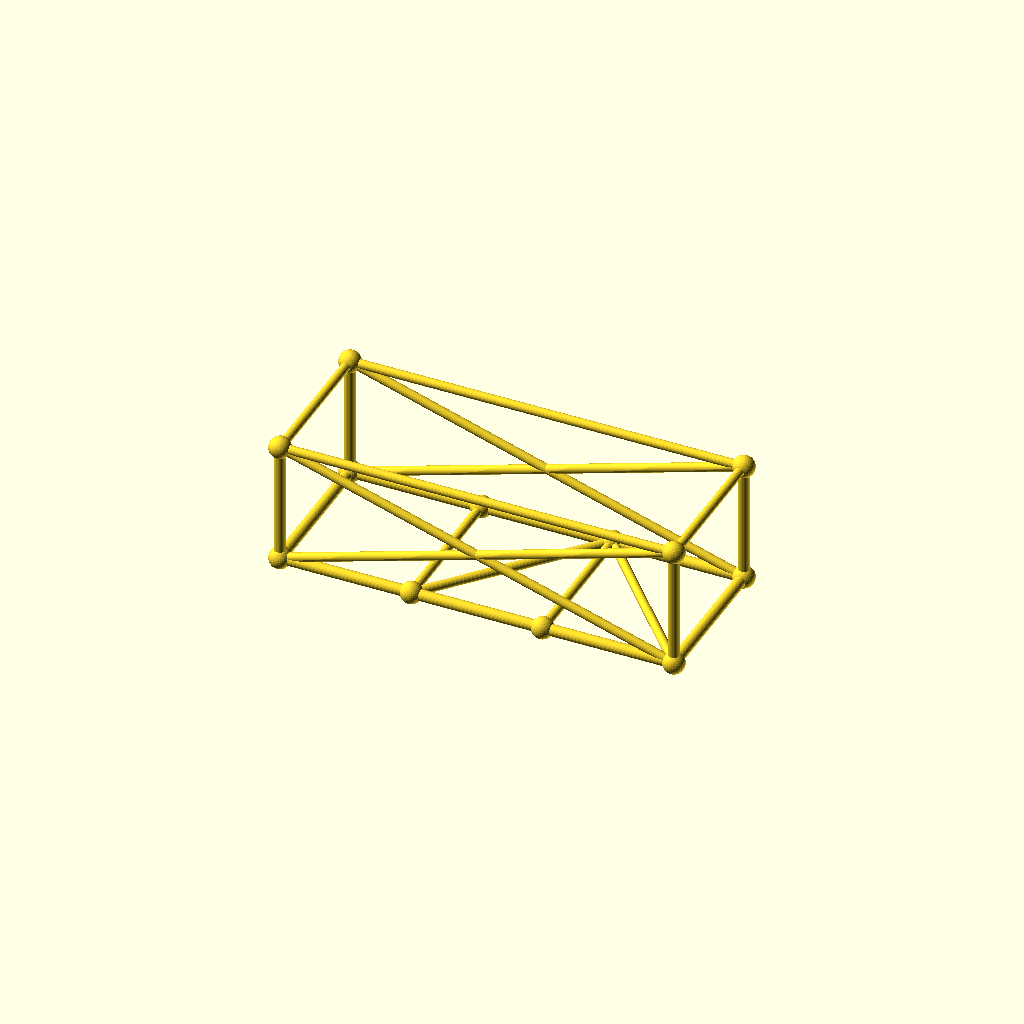
Cell 1: rendered with the file's own defaults.
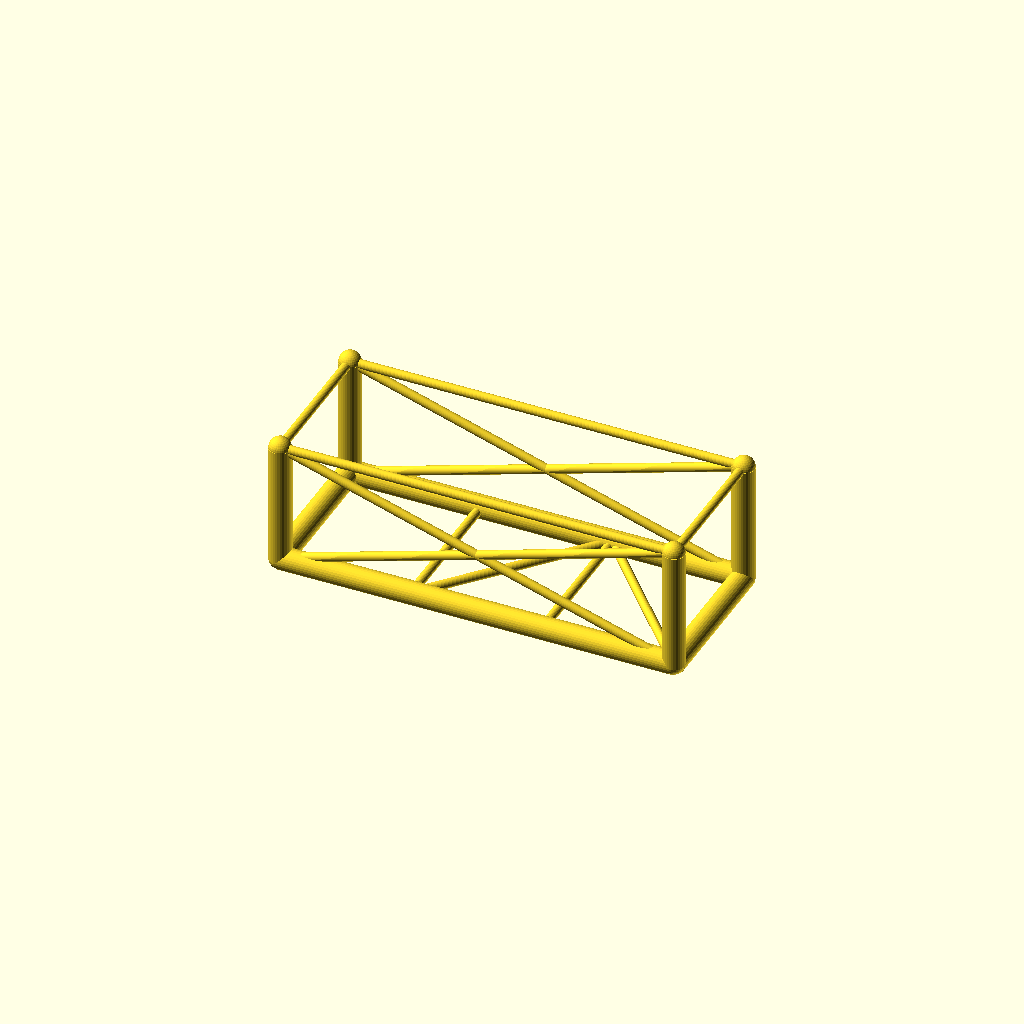
Cell 2: chord_r = 6 (everything else at default).
One fixed orthographic camera (rotation 55°, 0°, 25°; colour scheme Cornfield) for every cell.
The OpenSCAD source (optional_data/data/gen3/chassisframes/part_0036.scad):
$fn = 32;

// ----------------------------------------------------------------------
// Chassis frame: 210 x 80 mm, 65 mm tall, 2 cross members
// ----------------------------------------------------------------------

// --- parameters (mm) ---
frame_l = 210;            // frame length, X
frame_w = 80;             // frame width, Y
frame_h = 65;             // frame height, Z
crossings = 2;            // number of cross members
chord_r = 3;              // main tube radius
diag_r = 2.4;             // brace radius
joint_r = 5.76;           // joint ball radius

cross_x = [-35, 35];
floor_nodes = [[-35, -40, 0], [35, 40, 0]];
bottom = [[-105, -40, 0], [105, -40, 0], [105, 40, 0], [-105, 40, 0]];
top = [[-105, -40, 65], [105, -40, 65], [105, 40, 65], [-105, 40, 65]];

module member(a, b, r) {
  /* rod: cylinder from joint a to joint b */
  d = b - a;
  length = norm(d);
  translate(a) rotate([0, acos(d[2] / length), atan2(d[1], d[0])])
    cylinder(h = length, r = r);
}

module joint(p, r) {
  /* ball at the joint centre */
  translate(p) sphere(r = r);
}

/* bottom rails, one member per side */
member(bottom[0], bottom[1], chord_r);
member(bottom[1], bottom[2], chord_r);
member(bottom[2], bottom[3], chord_r);
member(bottom[3], bottom[0], chord_r);
/* cross members */
for (i = [0 : crossings - 1]) {
  member([cross_x[i], -frame_w / 2, 0], [cross_x[i], frame_w / 2, 0], diag_r);
}
/* floor zig-zag brace between the cross member ends */
member(bottom[0], floor_nodes[0], diag_r);
for (i = [0 : crossings - 2]) member(floor_nodes[i], floor_nodes[i + 1], diag_r);
member(floor_nodes[crossings - 1], bottom[1], diag_r);
/* corner posts and top ring */
for (c = [0 : 3]) member(bottom[c], top[c], chord_r);
member(top[0], top[1], diag_r);
member(top[1], top[2], diag_r);
member(top[2], top[3], diag_r);
member(top[3], top[0], diag_r);
/* face crosses on the two long sides */
member(bottom[0], top[1], diag_r);
member(top[0], bottom[1], diag_r);
member(bottom[3], top[2], diag_r);
member(top[3], bottom[2], diag_r);
/* joint balls */
for (c = [0 : 3]) joint(bottom[c], joint_r);
for (c = [0 : 3]) joint(top[c], joint_r);
for (i = [0 : crossings - 1]) joint([cross_x[i], -frame_w / 2, 0], joint_r);
for (i = [0 : crossings - 1]) joint([cross_x[i], frame_w / 2, 0], joint_r);
Customizer parameters (derived from the source; name, type, default, range or options):
frame_l: number, default 210
frame_w: number, default 80
frame_h: number, default 65
crossings: number, default 2
chord_r: number, default 3
diag_r: number, default 2.4
joint_r: number, default 5.76
cross_x: vector, default [-35, 35]
